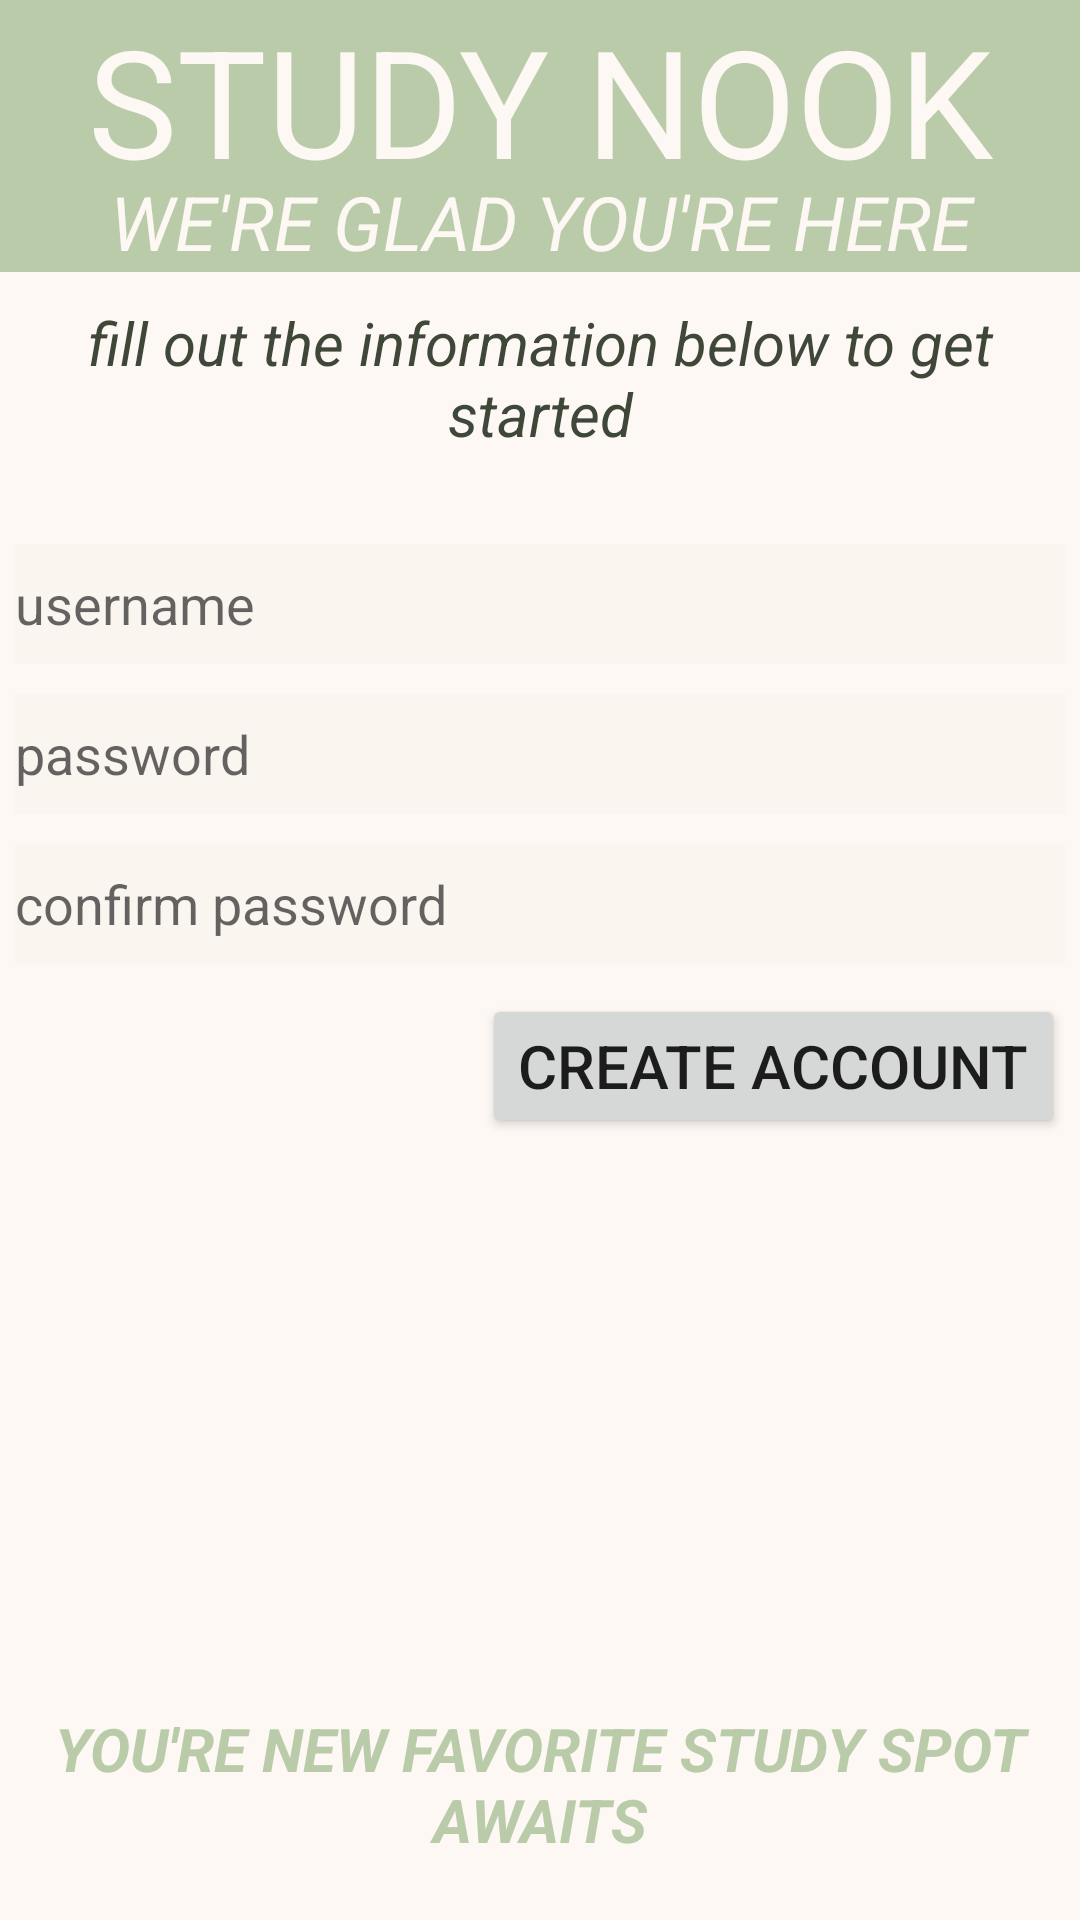

Reconstruct the res/layout file that produces this screen, plus the resources it refers to.
<!-- AndroidManifest.xml: application theme Theme.StudyNook -->
<!-- res/layout/create_account.xml -->
<?xml version="1.0" encoding="utf-8"?>
<androidx.constraintlayout.widget.ConstraintLayout xmlns:android="http://schemas.android.com/apk/res/android"
    xmlns:app="http://schemas.android.com/apk/res-auto"
    android:layout_width="match_parent"
    android:layout_height="match_parent"
    >

    <TextView
        android:id="@+id/studyNook"
        android:layout_width="0dp"
        android:layout_height="57dp"

        android:text="study nook"
        android:textAllCaps="true"
        android:textSize="50dp"
        android:textAlignment="center"

        android:background="@color/main_green"
        android:textColor="@color/tan_light"

        app:layout_constraintEnd_toEndOf="@id/welcomeBanner"
        app:layout_constraintStart_toStartOf="@id/welcomeBanner"
        app:layout_constraintTop_toTopOf="parent"
        app:layout_constraintBottom_toTopOf="@id/welcomeBanner"/>

    <TextView
        android:id="@+id/welcomeBanner"
        android:layout_width="0dp"
        android:layout_height="wrap_content"

        android:background="@color/main_green"
        android:text="we're glad you're here"
        android:textAlignment="center"
        android:textAllCaps="true"
        android:textColor="@color/tan_light"
        android:textSize="25dp"

        android:textStyle="italic"
        app:layout_constraintBottom_toTopOf="@id/child"
        app:layout_constraintEnd_toEndOf="parent"
        app:layout_constraintHorizontal_bias="0.0"
        app:layout_constraintStart_toStartOf="parent"
        app:layout_constraintTop_toBottomOf="@id/studyNook" />

    <androidx.constraintlayout.widget.ConstraintLayout
        android:id="@+id/child"
        android:layout_width="match_parent"
        android:layout_height="0dp"

        android:background="@color/tan_light"
        app:layout_constraintBottom_toBottomOf="parent"
        app:layout_constraintEnd_toEndOf="parent"
        app:layout_constraintStart_toStartOf="parent"
        app:layout_constraintTop_toBottomOf="@id/welcomeBanner">

        <TextView
            android:id="@+id/tagLine"
            android:layout_width="match_parent"
            android:layout_height="wrap_content"
            android:layout_marginTop="10dp"

            app:layout_constraintTop_toTopOf="@id/child"
            app:layout_constraintStart_toStartOf="@id/child"

            android:text="fill out the information below to get started"
            android:textAlignment="center"
            android:textColor="@color/accent_dark_green"
            android:textSize="20dp"

            android:textStyle="italic" />

        <EditText
            android:id="@+id/usernameInp"
            android:layout_width="350dp"
            android:layout_height="40dp"
            android:layout_marginTop="30dp"

            android:hint="username"
            android:background = "@color/tan_dark"
            app:layout_constraintBottom_toTopOf="@id/passwordInp"
            app:layout_constraintEnd_toEndOf="@id/child"
            app:layout_constraintStart_toStartOf="@id/child"
            app:layout_constraintTop_toBottomOf="@id/tagLine" />

        <EditText
            android:id="@+id/passwordInp"
            android:layout_width="0dp"
            android:layout_height="40dp"
            android:layout_marginTop="10dp"

            android:hint="password"
            android:background="@color/tan_dark"
            android:inputType="textPassword|numberPassword"
            app:layout_constraintEnd_toEndOf="@+id/usernameInp"
            app:layout_constraintStart_toStartOf="@+id/usernameInp"
            app:layout_constraintTop_toBottomOf="@id/usernameInp"
            app:layout_constraintBottom_toTopOf="@id/passwordConf"/>

        <EditText
            android:id="@+id/passwordConf"
            android:layout_width="0dp"
            android:layout_height="40dp"
            android:layout_marginTop="10dp"

            android:hint="confirm password"
            android:background="@color/tan_dark"
            android:inputType="textPassword|numberPassword"
            app:layout_constraintEnd_toEndOf="@+id/usernameInp"
            app:layout_constraintStart_toStartOf="@+id/usernameInp"
            app:layout_constraintTop_toBottomOf="@id/passwordInp" />

        <Button
            android:id="@+id/createButton"
            android:layout_width="wrap_content"
            android:layout_height="wrap_content"
            app:layout_constraintTop_toBottomOf="@id/passwordConf"
            app:layout_constraintEnd_toEndOf="@id/passwordConf"

            android:layout_marginTop="10dp"
            android:text = "create account"
            android:textSize="20dp"
            />

        <TextView
            android:id="@+id/introTag"
            android:layout_width="wrap_content"
            android:layout_height="wrap_content"
            android:layout_margin="20dp"

            android:text="you're new favorite study spot awaits"
            android:textAlignment="center"
            android:textAllCaps="true"
            android:textColor="@color/main_green"
            android:textSize="20dp"

            android:textStyle="bold|italic"
            app:layout_constraintBottom_toBottomOf="@+id/child"
            app:layout_constraintEnd_toEndOf="parent"
            app:layout_constraintStart_toStartOf="parent"

             />


    </androidx.constraintlayout.widget.ConstraintLayout>


</androidx.constraintlayout.widget.ConstraintLayout>
<!-- resources referenced by this layout -->
<resources>
  <color name="accent_dark_green">#3F4739</color>
  <color name="main_green">#BACBA9</color>
  <color name="tan_dark">#FBF5F0</color>
  <color name="tan_light">#FDF8F4</color>
  <style name="Theme.StudyNook" parent="Theme.MaterialComponents.DayNight.DarkActionBar">
          
          <item name="colorPrimary">@color/main_green</item>
          <item name="colorPrimaryVariant">@color/accent_dark_green</item>
          <item name="colorOnPrimary">@color/white</item>
          
          <item name="colorSecondary">@color/main_green</item>
          <item name="colorSecondaryVariant">@color/tan_light</item>
          <item name="colorOnSecondary">@color/black</item>
          
          <item name="android:statusBarColor" tools:targetApi="l">?attr/colorPrimaryVariant</item>
          
      </style>
  <color name="white">#FFFFFFFF</color>
  <color name="black">#FF000000</color>
</resources>
